Dataset: dataset-glomeruli (GitHub, fauzanaqil/combination-deep-transfer-learning). Classes: focal, normal, sclerosed.

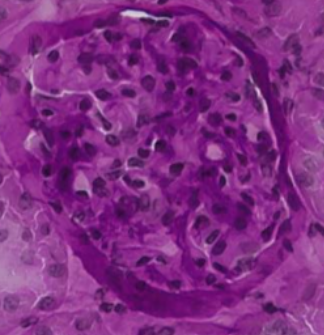
Label: normal

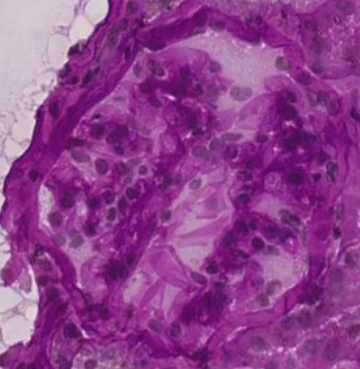
Label: focal

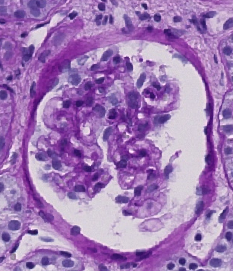
Label: focal

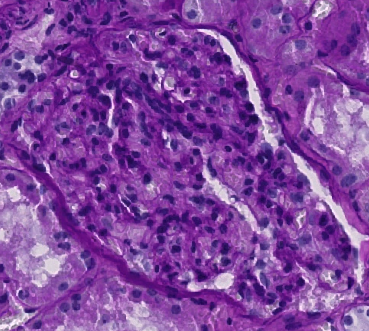
Label: normal

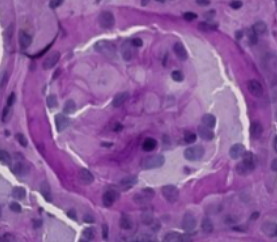
Label: sclerosed

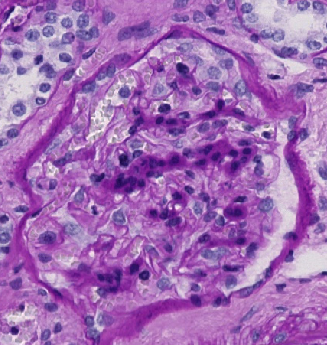
Label: sclerosed
